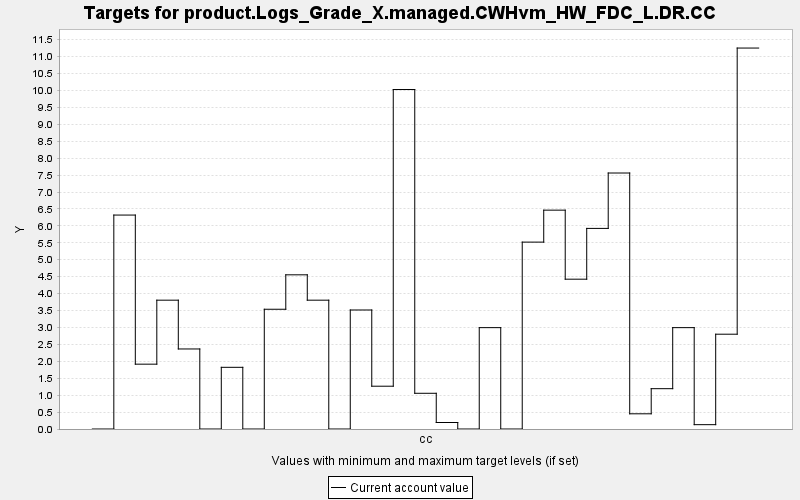

Source data for this figure (header and first rows):
TARGET, PERIOD, YEAR, PERIODWIDTH, MINIMUM, MAXIMUM, MINWEIGHT, MAXWEIGHT, CURRENT, SUMMARY
product.Logs_Grade_X.managed.CWHvm_HW_FD…, 0, 0, 10.0, 0.0, 10000, 1.0, 1.0, 0.0, 0.0
product.Logs_Grade_X.managed.CWHvm_HW_FD…, 1, 10, 10.0, 0.0, 10000, 1.0, 1.0, 6.319, 0.0
product.Logs_Grade_X.managed.CWHvm_HW_FD…, 2, 20, 10.0, 0.0, 10000, 1.0, 1.0, 1.915, 0.0
product.Logs_Grade_X.managed.CWHvm_HW_FD…, 3, 30, 10.0, 0.0, 10000, 1.0, 1.0, 3.805, 0.0
product.Logs_Grade_X.managed.CWHvm_HW_FD…, 4, 40, 10.0, 0.0, 10000, 1.0, 1.0, 2.364, 0.0
product.Logs_Grade_X.managed.CWHvm_HW_FD…, 5, 50, 10.0, 0.0, 10000, 1.0, 1.0, 0.0, 0.0
product.Logs_Grade_X.managed.CWHvm_HW_FD…, 6, 60, 10.0, 0.0, 10000, 1.0, 1.0, 1.822, 0.0
product.Logs_Grade_X.managed.CWHvm_HW_FD…, 7, 70, 10.0, 0.0, 10000, 1.0, 1.0, 0.0, 0.0
product.Logs_Grade_X.managed.CWHvm_HW_FD…, 8, 80, 10.0, 0.0, 10000, 1.0, 1.0, 3.537, 0.0
product.Logs_Grade_X.managed.CWHvm_HW_FD…, 9, 90, 10.0, 0.0, 10000, 1.0, 1.0, 4.554, 0.0
product.Logs_Grade_X.managed.CWHvm_HW_FD…, 10, 100, 10.0, 0.0, 10000, 1.0, 1.0, 3.805, 0.0
product.Logs_Grade_X.managed.CWHvm_HW_FD…, 11, 110, 10.0, 0.0, 10000, 1.0, 1.0, 0.0, 0.0
product.Logs_Grade_X.managed.CWHvm_HW_FD…, 12, 120, 10.0, 0.0, 10000, 1.0, 1.0, 3.515, 0.0
product.Logs_Grade_X.managed.CWHvm_HW_FD…, 13, 130, 10.0, 0.0, 10000, 1.0, 1.0, 1.264, 0.0
product.Logs_Grade_X.managed.CWHvm_HW_FD…, 14, 140, 10.0, 0.0, 10000, 1.0, 1.0, 10.03, 0.0
product.Logs_Grade_X.managed.CWHvm_HW_FD…, 15, 150, 10.0, 0.0, 10000, 1.0, 1.0, 1.055, 0.0
product.Logs_Grade_X.managed.CWHvm_HW_FD…, 16, 160, 10.0, 0.0, 10000, 1.0, 1.0, 0.192, 0.0
product.Logs_Grade_X.managed.CWHvm_HW_FD…, 17, 170, 10.0, 0.0, 10000, 1.0, 1.0, 0.0, 0.0
product.Logs_Grade_X.managed.CWHvm_HW_FD…, 18, 180, 10.0, 0.0, 10000, 1.0, 1.0, 2.994, 0.0
product.Logs_Grade_X.managed.CWHvm_HW_FD…, 19, 190, 10.0, 0.0, 10000, 1.0, 1.0, 0.0, 0.0
product.Logs_Grade_X.managed.CWHvm_HW_FD…, 20, 200, 10.0, 0.0, 10000, 1.0, 1.0, 5.52, 0.0
product.Logs_Grade_X.managed.CWHvm_HW_FD…, 21, 210, 10.0, 0.0, 10000, 1.0, 1.0, 6.464, 0.0
product.Logs_Grade_X.managed.CWHvm_HW_FD…, 22, 220, 10.0, 0.0, 10000, 1.0, 1.0, 4.425, 0.0
product.Logs_Grade_X.managed.CWHvm_HW_FD…, 23, 230, 10.0, 0.0, 10000, 1.0, 1.0, 5.925, 0.0
product.Logs_Grade_X.managed.CWHvm_HW_FD…, 24, 240, 10.0, 0.0, 10000, 1.0, 1.0, 7.561, 0.0
product.Logs_Grade_X.managed.CWHvm_HW_FD…, 25, 250, 10.0, 0.0, 10000, 1.0, 1.0, 0.449, 0.0
product.Logs_Grade_X.managed.CWHvm_HW_FD…, 26, 260, 10.0, 0.0, 10000, 1.0, 1.0, 1.191, 0.0
product.Logs_Grade_X.managed.CWHvm_HW_FD…, 27, 270, 10.0, 0.0, 10000, 1.0, 1.0, 2.994, 0.0
product.Logs_Grade_X.managed.CWHvm_HW_FD…, 28, 280, 10.0, 0.0, 10000, 1.0, 1.0, 0.128, 0.0
product.Logs_Grade_X.managed.CWHvm_HW_FD…, 29, 290, 10.0, 0.0, 10000, 1.0, 1.0, 2.8, 0.0
product.Logs_Grade_X.managed.CWHvm_HW_FD…, 30, 300, 10.0, 0.0, 10000, 1.0, 1.0, 11.25, 0.0
